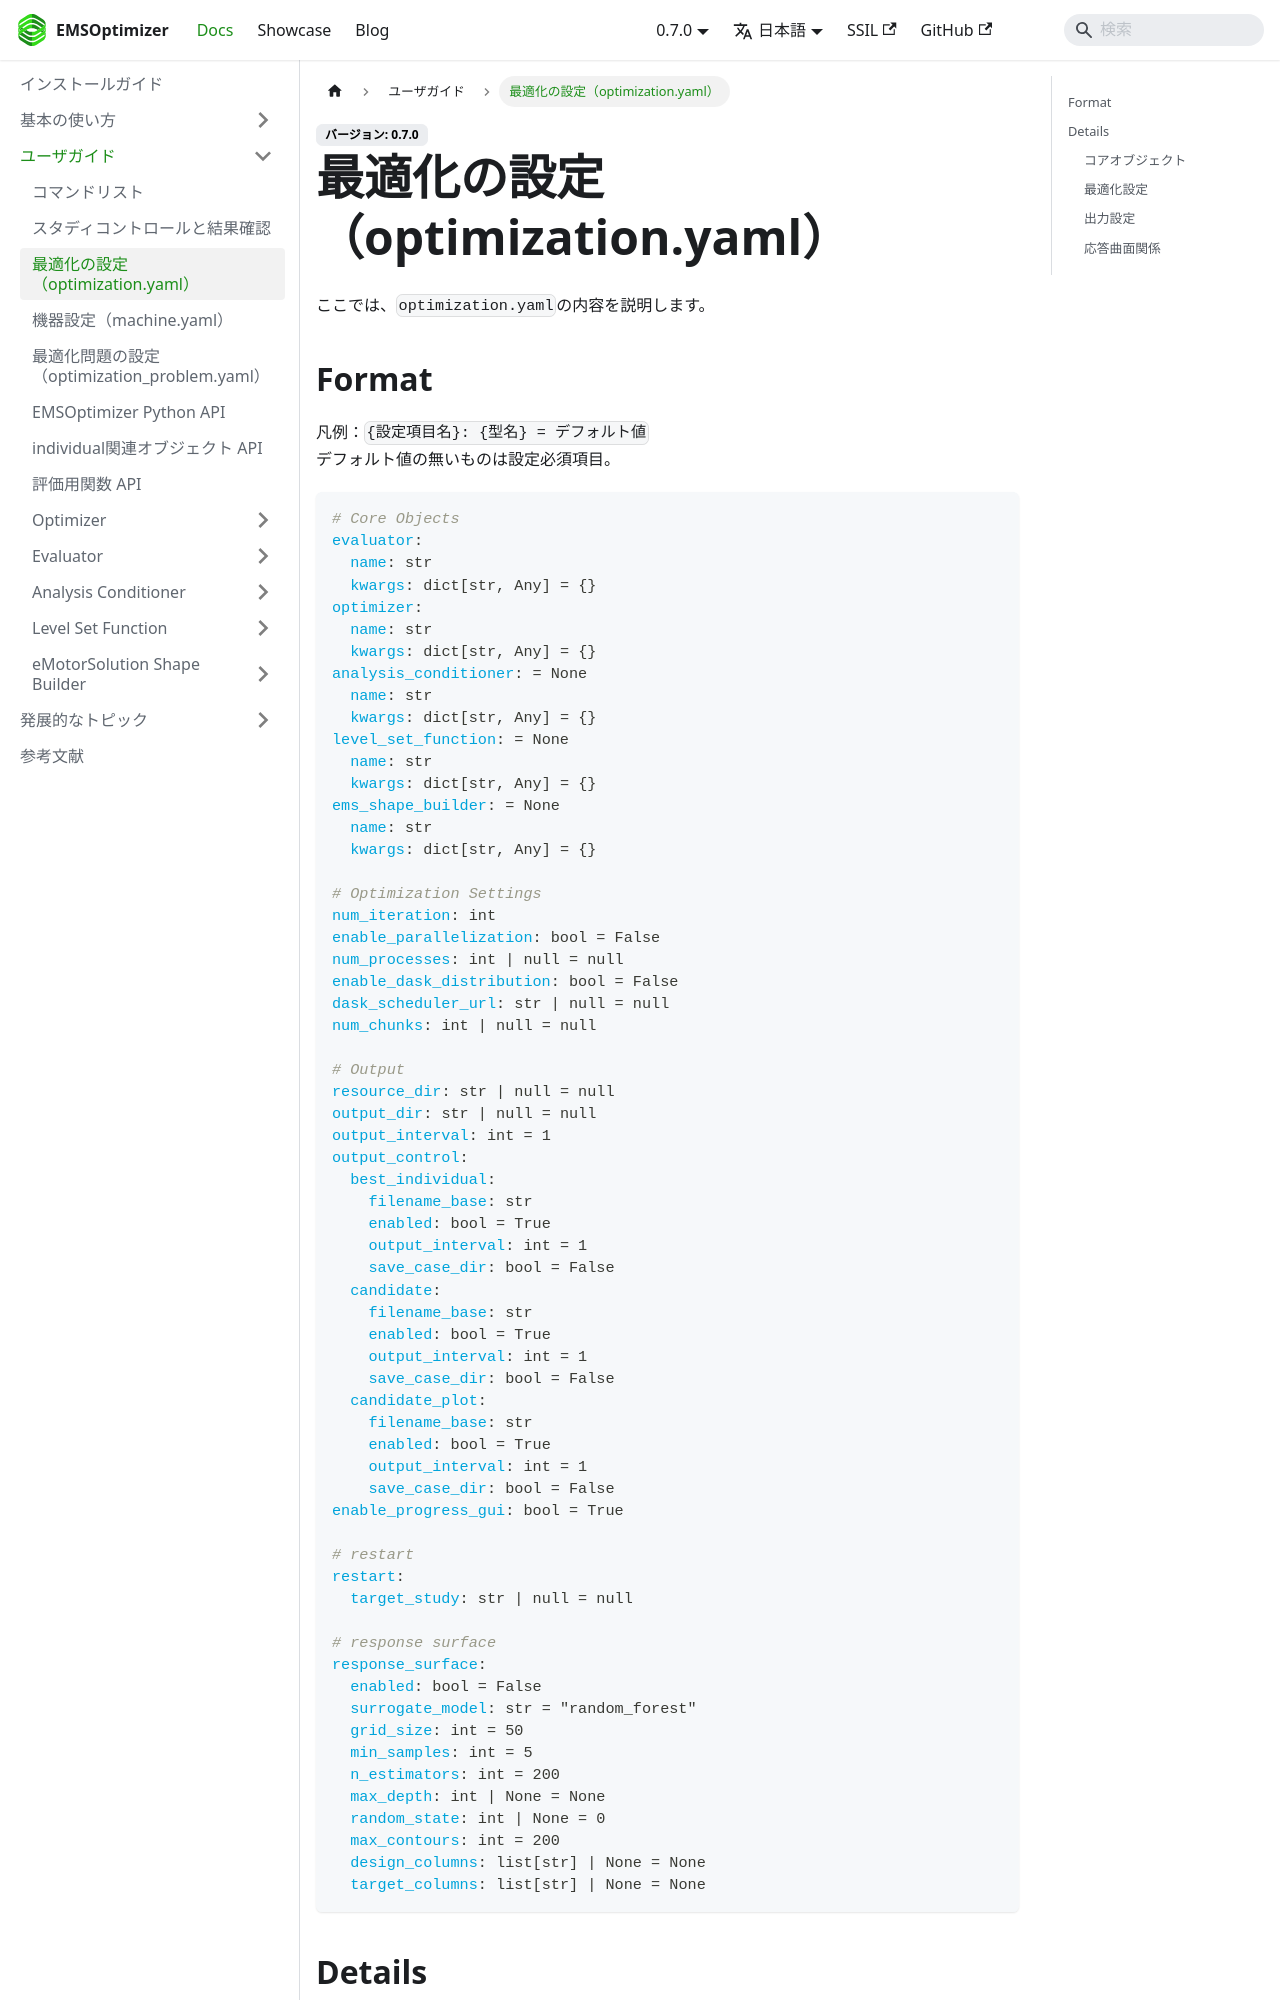

repository: EMSolution-SSIL/EMSOptimizerDoc · page: docs/docs/guides/optimization_config/index.html · generator: docusaurus

---
sidebar_position: 2
---

# 最適化の設定（optimization.yaml）
ここでは、`optimization.yaml`の内容を説明します。

## Format
凡例：`{設定項目名}: {型名} = デフォルト値`  
デフォルト値の無いものは設定必須項目。
```yaml
# Core Objects
evaluator:
  name: str
  kwargs: dict[str, Any] = {}
optimizer:
  name: str
  kwargs: dict[str, Any] = {}
analysis_conditioner: = None
  name: str
  kwargs: dict[str, Any] = {}
level_set_function: = None
  name: str
  kwargs: dict[str, Any] = {}
ems_shape_builder: = None
  name: str
  kwargs: dict[str, Any] = {}

# Optimization Settings
num_iteration: int
enable_parallelization: bool = False
num_processes: int | null = null
enable_dask_distribution: bool = False
dask_scheduler_url: str | null = null
num_chunks: int | null = null

# Output
resource_dir: str | null = null
output_dir: str | null = null
output_interval: int = 1
output_control:
  best_individual:
    filename_base: str
    enabled: bool = True
    output_interval: int = 1
    save_case_dir: bool = False
  candidate:
    filename_base: str
    enabled: bool = True
    output_interval: int = 1
    save_case_dir: bool = False
  candidate_plot:
    filename_base: str
    enabled: bool = True
    output_interval: int = 1
    save_case_dir: bool = False
enable_progress_gui: bool = True

# restart
restart:
  target_study: str | null = null

# response surface
response_surface:
  enabled: bool = False
  surrogate_model: str = "random_forest"
  grid_size: int = 50
  min_samples: int = 5
  n_estimators: int = 200
  max_depth: int | None = None
  random_state: int | None = 0
  max_contours: int = 200
  design_columns: list[str] | None = None
  target_columns: list[str] | None = None
```

## Details
:::info
コアオブジェクトの実装例および設定できるキーワード引数については、ユーザガイド内の各セクションを参照してください。  
:::
